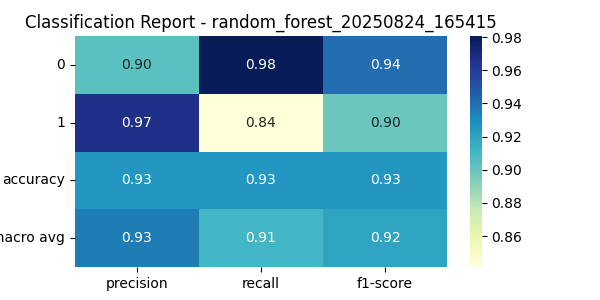

The data file committed next to this chart (first rows):
, precision, recall, f1-score, support
0, 0.9037, 0.9807, 0.9406, 1809
1, 0.9662, 0.8413, 0.8995, 1191
accuracy, 0.9253, 0.9253, 0.9253, 0.9253
macro avg, 0.935, 0.911, 0.92, 3000
weighted avg, 0.9285, 0.9253, 0.9243, 3000
